Run: headless pygame with SDL's dummy video driver; simulated clock (each Clock.tick advances the game by its frame time, no real sleeping); random seed 0; keys injected as events and as key.get_pressed() state; mouse plan: one left click at the window centre at the start of phase 2, then a move to the lower-right quarter at the start of phase 3.
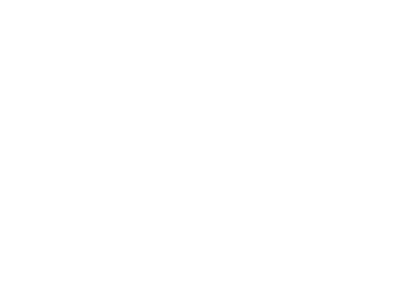
Frame 1 of 4 · flips 1–60 · no input
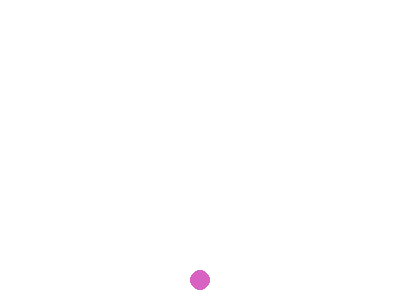
Frame 2 of 4 · flips 61–180 · clicked the window centre · tapped SPACE, RETURN · held RIGHT (→), D
Frame 3 of 4 · flips 181–300 · moved the mouse to the lower-right quarter · held DOWN (↓), S · screen unchanged from frame 2, image omitted
Frame 4 of 4 · flips 301–420 · held LEFT (←), A, UP (↑), W · screen unchanged from frame 3, image omitted

The pygame program that drew these frames:

import pygame
from random import choice, randint

pygame.init()
size = width, heigth = 400, 300
screen = pygame.display.set_mode(size)
screen2 = pygame.Surface(screen.get_size())
pygame.display.set_caption("Balls Animation")
clock = pygame.time.Clock()
screen.fill((255, 255, 255))
screen2.fill((255, 255, 255))
fps = 20
speed = 100
radius = 10


def draw(x, y, color):
    pygame.draw.circle(screen, color, (x, y), radius)


def run(x_start, y_start):
    x = x_start
    y = y_start
    c = (choice(range(255)), choice(range(255)), choice(range(255)))
    draw(x, y, c)
    while y < heigth - 2 * radius:
        screen.fill((255, 255, 255))
        screen.blit(screen2, (0, 0))
        y += speed // fps
        draw(x, y, c)
        pygame.display.flip()
        clock.tick(fps)
    screen2.blit(screen, (0, 0))


running = True
while running:
    for ev in pygame.event.get():
        if ev.type == pygame.QUIT:
            running = False
        if ev.type == pygame.MOUSEBUTTONDOWN:
            pos = pygame.mouse.get_pos()
            x_start = ev.pos[0]
            y_start = ev.pos[1]
            run(x_start, y_start)
    pygame.display.flip()
    clock.tick(20)
pygame.quit()
